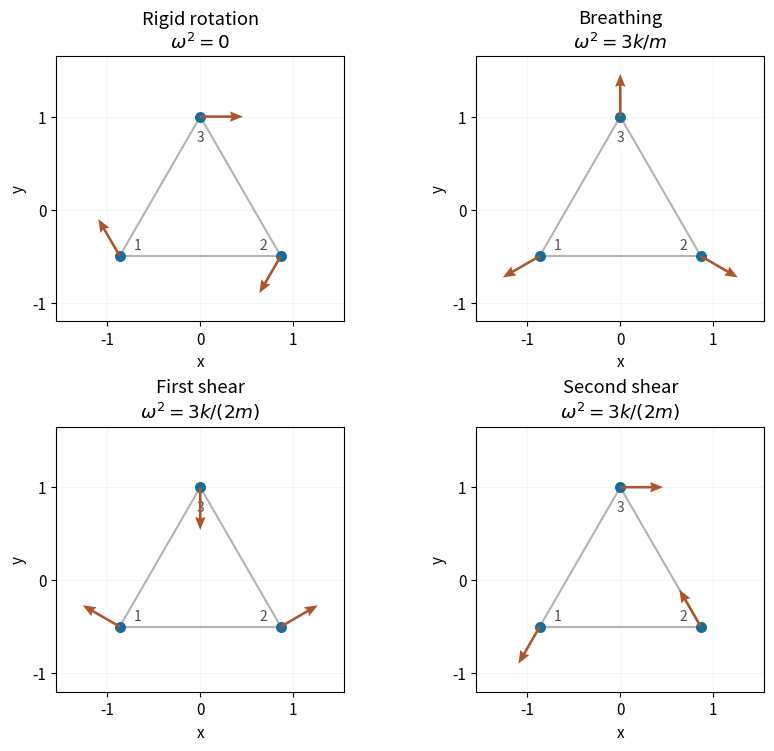

Python code for this plot: (Note: this script raises an exception after producing the figure.)
"""Original spring-triangle modes; Python 3.14, numpy 2.3, matplotlib 3.10."""
from pathlib import Path
import matplotlib
matplotlib.use('Agg')
import matplotlib.pyplot as plt
import numpy as np


def main():
    plt.rcParams.update({'font.size': 11, 'figure.facecolor': 'white', 'axes.facecolor': 'white'})
    a = np.sqrt(3)
    positions = np.array([[-a/2, -.5], [a/2, -.5], [0, 1]])
    modes = [
        ('Rigid rotation', r'$\omega^2=0$', [-1, -1, 2, a, -a, 0]),
        ('Breathing', r'$\omega^2=3k/m$', [-a, a, 0, -1, -1, 2]),
        ('First shear', r'$\omega^2=3k/(2m)$', [-a, a, 0, 1, 1, -2]),
        ('Second shear', r'$\omega^2=3k/(2m)$', [-1, -1, 2, -a, a, 0]),
    ]
    fig, axes = plt.subplots(2, 2, figsize=(8.4, 7.4), dpi=120, layout='constrained')
    for ax, (name, freq, raw) in zip(axes.flat, modes):
        for i, j in [(0, 1), (0, 2), (1, 2)]:
            edge = positions[[i, j]]
            ax.plot(edge[:, 0], edge[:, 1], color='0.7', lw=1.5, zorder=1)
        displacement = np.array(raw).reshape(2, 3).T * .23
        ax.scatter(positions[:, 0], positions[:, 1], color='#176d9c', s=48, zorder=4)
        ax.quiver(positions[:, 0], positions[:, 1], displacement[:, 0], displacement[:, 1], angles='xy', scale_units='xy', scale=1, color='#ad562b', width=.009, headwidth=4, headlength=5, zorder=5)
        for i, (x, y) in enumerate(positions):
            ax.text(.78*x, .78*y, str(i+1), ha='center', va='center', color='0.3', fontsize=10, bbox={'facecolor':'white','edgecolor':'none','pad':.4})
        ax.set(xlim=(-1.55, 1.55), ylim=(-1.2, 1.65), xticks=[-1, 0, 1], yticks=[-1, 0, 1], xlabel='x', ylabel='y', title=name+'\n'+freq)
        ax.set_aspect('equal')
        ax.grid(alpha=.12)
    fig.savefig(Path(__file__).with_suffix('.png').name, facecolor='white', transparent=False)
    plt.close(fig)


if __name__ == '__main__':
    main()
